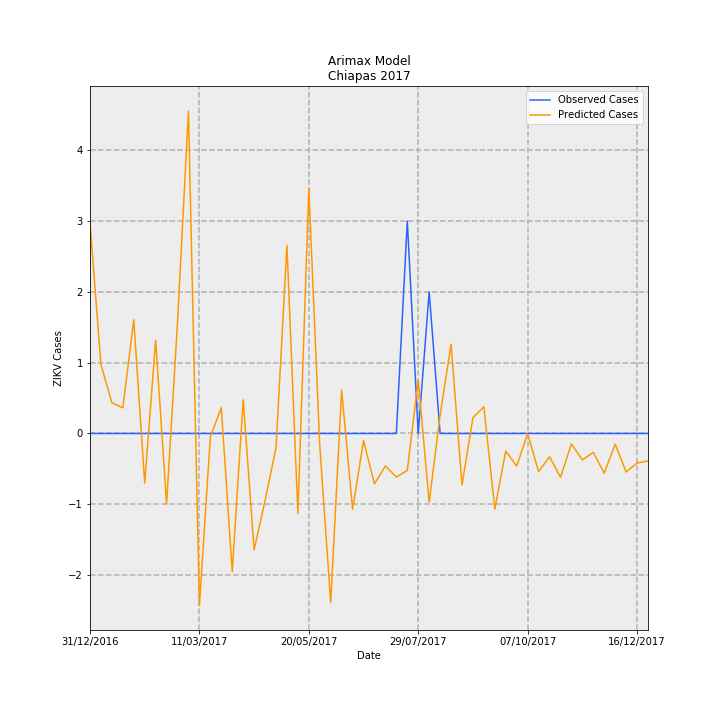

Source data for this figure (header and first rows):
Date, predictions_incidence, observed_incidence, Predicted Cases, Observed Cases, error
31/12/2016, 0.05704, 0.0, 2.976, 0.0, -2.976
07/01/2017, 0.01862, 0.0, 0.9713, 0.0, -0.9713
14/01/2017, 0.008316, 0.0, 0.4339, 0.0, -0.4339
21/01/2017, 0.00693, 0.0, 0.3616, 0.0, -0.3616
28/01/2017, 0.03078, 0.0, 1.606, 0.0, -1.606
04/02/2017, -0.01343, 0.0, -0.7007, 0.0, 0.7007
11/02/2017, 0.02524, 0.0, 1.317, 0.0, -1.317
18/02/2017, -0.01906, 0.0, -0.9947, 0.0, 0.9947
25/02/2017, 0.03026, 0.0, 1.579, 0.0, -1.579
04/03/2017, 0.08723, 0.0, 4.551, 0.0, -4.551
11/03/2017, -0.04649, 0.0, -2.426, 0.0, 2.426
18/03/2017, -0.000883, 0.0, -0.04607, 0.0, 0.04607
25/03/2017, 0.00696, 0.0, 0.3632, 0.0, -0.3632
01/04/2017, -0.03742, 0.0, -1.952, 0.0, 1.952
08/04/2017, 0.009148, 0.0, 0.4773, 0.0, -0.4773
15/04/2017, -0.03152, 0.0, -1.645, 0.0, 1.645
22/04/2017, -0.01816, 0.0, -0.9474, 0.0, 0.9474
29/04/2017, -0.003871, 0.0, -0.202, 0.0, 0.202
06/05/2017, 0.05094, 0.0, 2.658, 0.0, -2.658
13/05/2017, -0.02169, 0.0, -1.132, 0.0, 1.132
20/05/2017, 0.06634, 0.0, 3.462, 0.0, -3.462
27/05/2017, -0.003303, 0.0, -0.1724, 0.0, 0.1724
03/06/2017, -0.04577, 0.0, -2.388, 0.0, 2.388
10/06/2017, 0.01171, 0.0, 0.6108, 0.0, -0.6108
17/06/2017, -0.02052, 0.0, -1.071, 0.0, 1.071
24/06/2017, -0.001949, 0.0, -0.1017, 0.0, 0.1017
01/07/2017, -0.01363, 0.0, -0.7112, 0.0, 0.7112
08/07/2017, -0.00878, 0.0, -0.4581, 0.0, 0.4581
15/07/2017, -0.01178, 0.0, -0.6148, 0.0, 0.6148
22/07/2017, -0.009992, 0.05749, -0.5214, 3.0, 3.521
29/07/2017, 0.01446, 0.0, 0.7544, 0.0, -0.7544
05/08/2017, -0.01863, 0.03833, -0.972, 2.0, 2.972
12/08/2017, 0.00497, 0.0, 0.2593, 0.0, -0.2593
19/08/2017, 0.02415, 0.0, 1.26, 0.0, -1.26
26/08/2017, -0.01394, 0.0, -0.7271, 0.0, 0.7271
02/09/2017, 0.004254, 0.0, 0.222, 0.0, -0.222
09/09/2017, 0.007224, 0.0, 0.3769, 0.0, -0.3769
16/09/2017, -0.02047, 0.0, -1.068, 0.0, 1.068
23/09/2017, -0.004763, 0.0, -0.2485, 0.0, 0.2485
30/09/2017, -0.008807, 0.0, -0.4595, 0.0, 0.4595
07/10/2017, -1.0953010886936496e-05, 0.0, -0.0005715, 0.0, 0.0005715
14/10/2017, -0.01034, 0.0, -0.5393, 0.0, 0.5393
21/10/2017, -0.006289, 0.0, -0.3281, 0.0, 0.3281
28/10/2017, -0.01187, 0.0, -0.6194, 0.0, 0.6194
04/11/2017, -0.002836, 0.0, -0.148, 0.0, 0.148
11/11/2017, -0.007149, 0.0, -0.373, 0.0, 0.373
18/11/2017, -0.005113, 0.0, -0.2668, 0.0, 0.2668
25/11/2017, -0.01074, 0.0, -0.5606, 0.0, 0.5606
02/12/2017, -0.002869, 0.0, -0.1497, 0.0, 0.1497
09/12/2017, -0.01043, 0.0, -0.5444, 0.0, 0.5444
16/12/2017, -0.008006, 0.0, -0.4177, 0.0, 0.4177
23/12/2017, -0.007442, 0.0, -0.3883, 0.0, 0.3883
